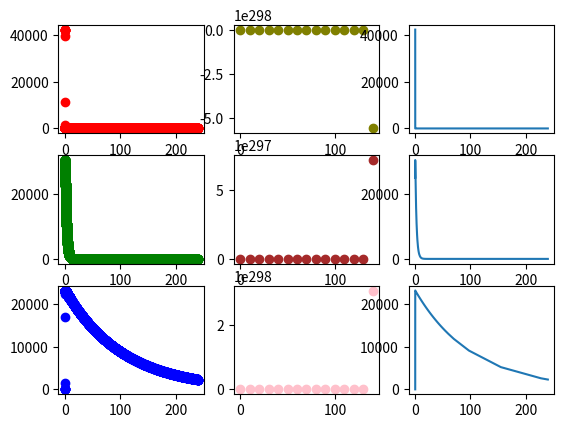

The matplotlib source for this figure:
# importanto bibliotecas:
import numpy as np
import scipy.integrate
import scipy.optimize
import matplotlib.pyplot as plt
import pandas as pd
from datetime import datetime as dt

def model (t, x, params):
    
    # S_in, mu_max_X, K_S, Y_X_S, Y_P_S, k_dec, V, q = parameters_model

    S = x[0] #g_DQO_S/m^3
    X = x[1] #g_DQO_X/m^3
    P = x[2] #g_DQO_P/m^3

    #parâmetros do modelo
    S_in = params[0]
    mu_max_X = params[1] #dia^-1
    K_S = params[2] #g_DQO_S/m^3
    Y_X_S = params[3] #g_DQO_X/g_DQO_S
    Y_P_S = params[4] #g_DQO_P/g_DQO_S
    k_dec = params[5] #dia^-1
    D = params[6] #dia^-1
   
    ##definindo a reação
    mu = mu_max_X*S/(K_S + S) #dia^-1
    
    

    dS_dt = (D)*(S_in - S) - (1/Y_X_S)*mu*X
    dX_dt = (D)*(-X) + (mu-k_dec)*X
    dP_dt = (D)*(-P) + Y_P_S*((1/Y_X_S)*mu*X)


    return dS_dt, dX_dt, dP_dt

##definindo os parâmetros declarados como argumento para o solve_ivp
params = (100., 0.173489, 649186., 0.626418, 1.611689, 0.02083721, 0.0)
params2 = (1.46484375e-03, 6.11696777e+00, 2.82084961e+02,   5.57128906e-01,
  4.22119141e-01, 2.41699219e-03, 0.)
params3 = (0.37646484375, 5.2501708984375, 29.2236328125, 0.13935546875, 0.54638671875, 0.415771484375, 0.0096337890625)

#condições iniciais das variáveis dos balanços
x = [42500.0, 25200.0, 0.0]

#rotina solve_ivp

#intervalo de integração
t_step = [0, 240]

#execução da função
DOP853 = scipy.integrate.solve_ivp(model, t_step, x, 'DOP853', args=[params3], max_step=0.05)
RK45 = scipy.integrate.solve_ivp(model, t_step, x, 'RK45', args=[params3])
Radau = scipy.integrate.solve_ivp(model, t_step, x, 'Radau', args=[params3])
LSODA = scipy.integrate.solve_ivp(model, t_step, x, 'LSODA', args=[params3], t_eval=np.linspace(0, 240, 25))

#abrindo a tupla retornada em três variáveis
S_solve_ivp, X_solve_ivp, P_solve_ivp = DOP853.y

S_RK45, X_RK45, P_RK45 = RK45.y

S_radau, X_radau, P_radau = Radau.y

S_LSODA, X_LSODA, P_LSODA = LSODA.y

print("DOP853 resultado \n")
print(DOP853)
print("RK45 resultado \n")
print(RK45)
print('\n Radau resultado \n')
print(Radau)
print('LSODA resultado')
print(LSODA)

#plotando 
figure, ax = plt.subplots(3,3)

ax[0][0].plot(DOP853.t, S_solve_ivp, 'o', color='red')
ax[1][0].plot(DOP853.t, X_solve_ivp, 'o', color='green')
ax[2][0].plot(DOP853.t, P_solve_ivp, 'o', color='blue')
ax[0][1].plot(LSODA.t, S_LSODA, 'o', color='olive')
ax[1][1].plot(LSODA.t, X_LSODA, 'o', color='brown')
ax[2][1].plot(LSODA.t, P_LSODA, 'o', color='pink')
ax[0][2].plot(Radau.t, S_radau)
ax[1][2].plot(Radau.t, X_radau)
ax[2][2].plot(Radau.t, P_radau)
plt.show()
